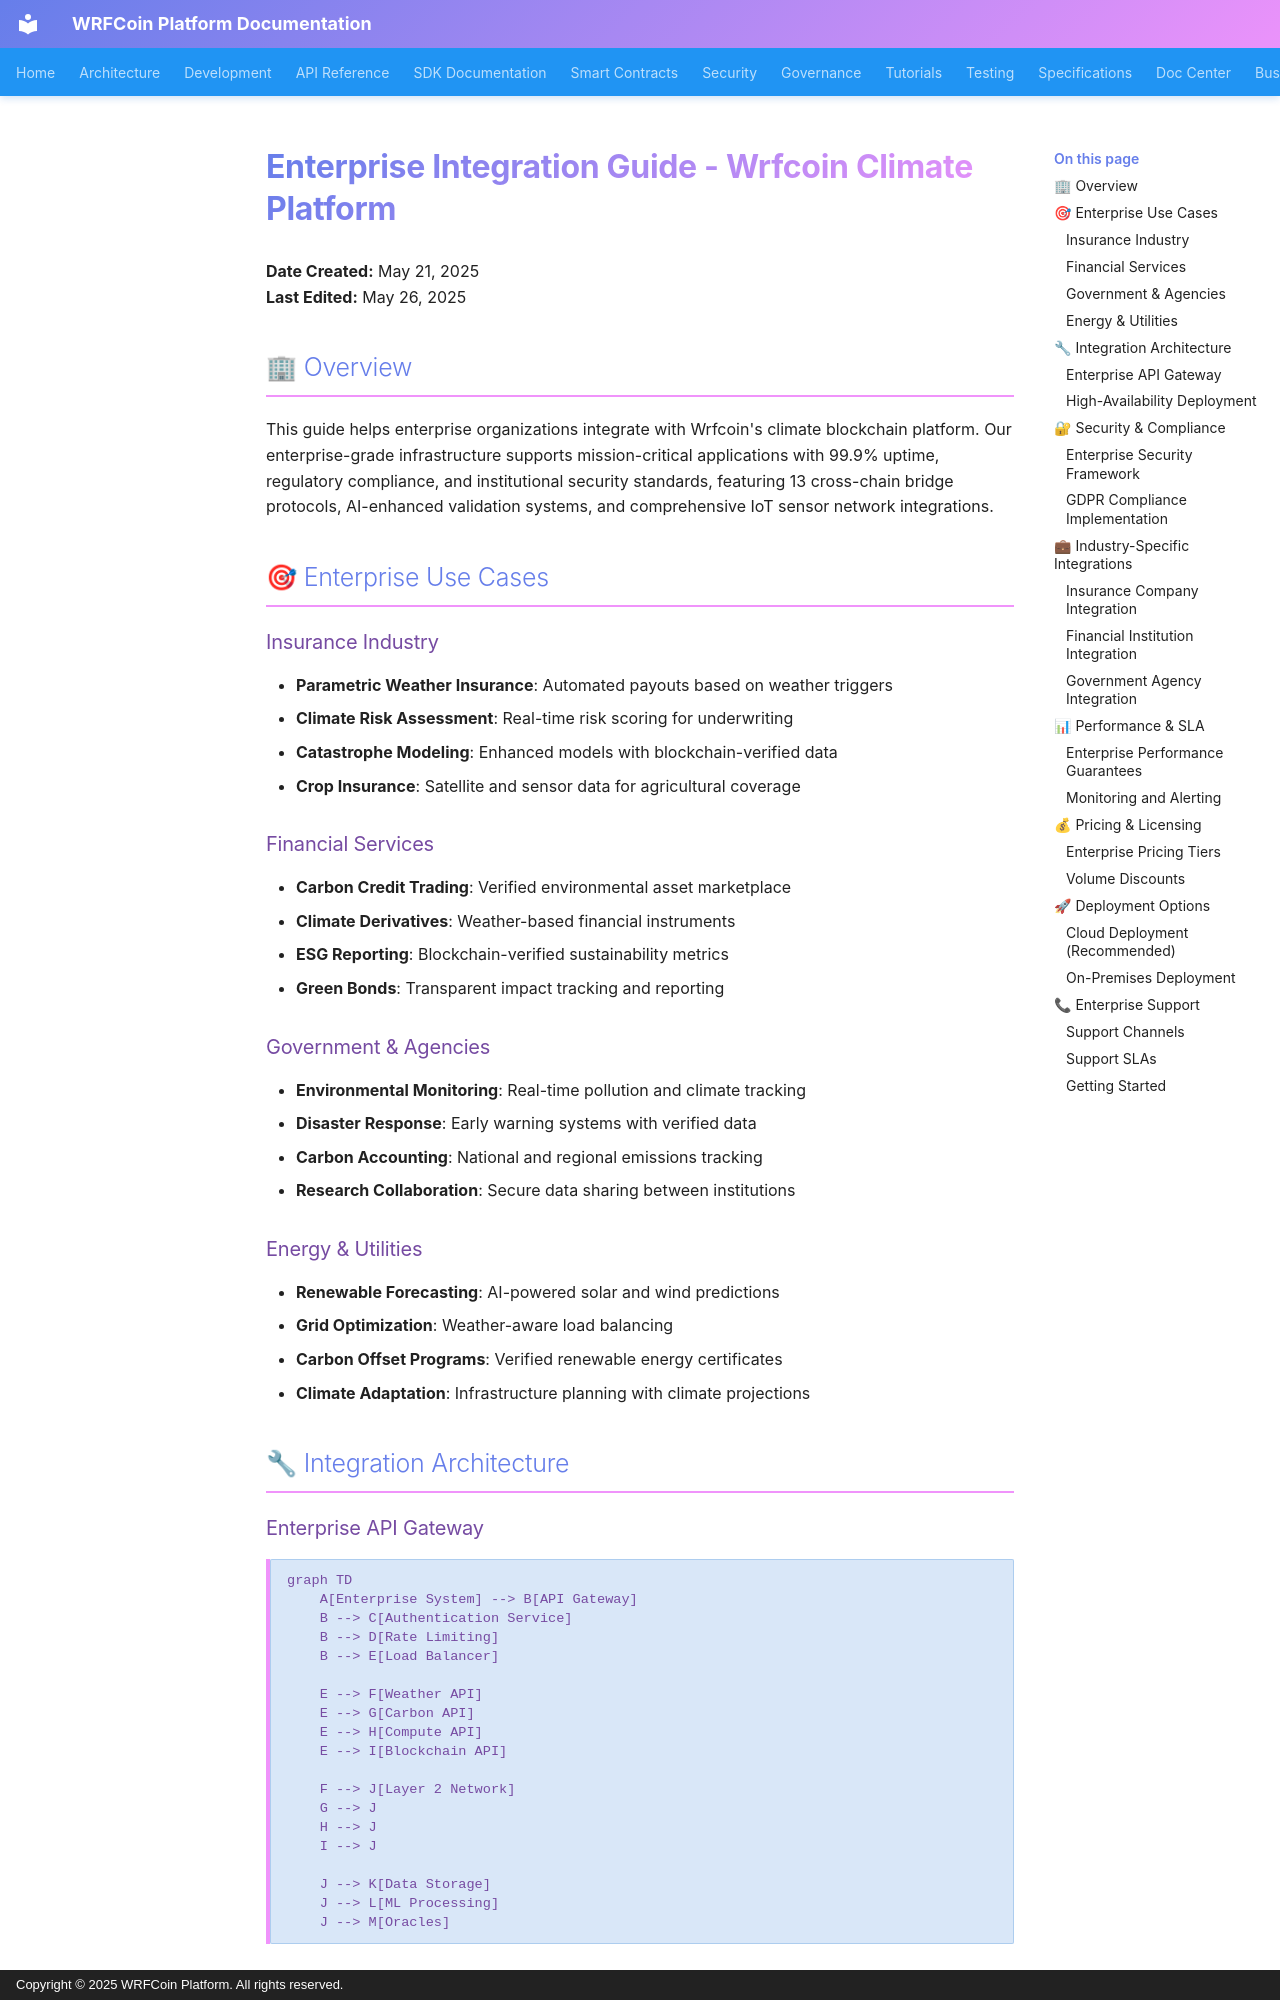

repository: wrfcoin/core4 · page: enterprise-integration/index.html · generator: mkdocs · copyright: Copyright © 2025 WRFCoin Platform. All rights reserved.

# Enterprise Integration Guide - Wrfcoin Climate Platform

**Date Created:** May 21, 2025  
**Last Edited:** May 26, 2025

## 🏢 Overview

This guide helps enterprise organizations integrate with Wrfcoin's climate blockchain platform. Our
enterprise-grade infrastructure supports mission-critical applications with 99.9% uptime, regulatory
compliance, and institutional security standards, featuring 13 cross-chain bridge protocols,
AI-enhanced validation systems, and comprehensive IoT sensor network integrations.

## 🎯 Enterprise Use Cases

### Insurance Industry

- **Parametric Weather Insurance**: Automated payouts based on weather triggers
- **Climate Risk Assessment**: Real-time risk scoring for underwriting
- **Catastrophe Modeling**: Enhanced models with blockchain-verified data
- **Crop Insurance**: Satellite and sensor data for agricultural coverage

### Financial Services

- **Carbon Credit Trading**: Verified environmental asset marketplace
- **Climate Derivatives**: Weather-based financial instruments
- **ESG Reporting**: Blockchain-verified sustainability metrics
- **Green Bonds**: Transparent impact tracking and reporting

### Government & Agencies

- **Environmental Monitoring**: Real-time pollution and climate tracking
- **Disaster Response**: Early warning systems with verified data
- **Carbon Accounting**: National and regional emissions tracking
- **Research Collaboration**: Secure data sharing between institutions

### Energy & Utilities

- **Renewable Forecasting**: AI-powered solar and wind predictions
- **Grid Optimization**: Weather-aware load balancing
- **Carbon Offset Programs**: Verified renewable energy certificates
- **Climate Adaptation**: Infrastructure planning with climate projections

## 🔧 Integration Architecture

### Enterprise API Gateway

```mermaid
graph TD
    A[Enterprise System] --> B[API Gateway]
    B --> C[Authentication Service]
    B --> D[Rate Limiting]
    B --> E[Load Balancer]

    E --> F[Weather API]
    E --> G[Carbon API]
    E --> H[Compute API]
    E --> I[Blockchain API]

    F --> J[Layer 2 Network]
    G --> J
    H --> J
    I --> J

    J --> K[Data Storage]
    J --> L[ML Processing]
    J --> M[Oracles]
```
